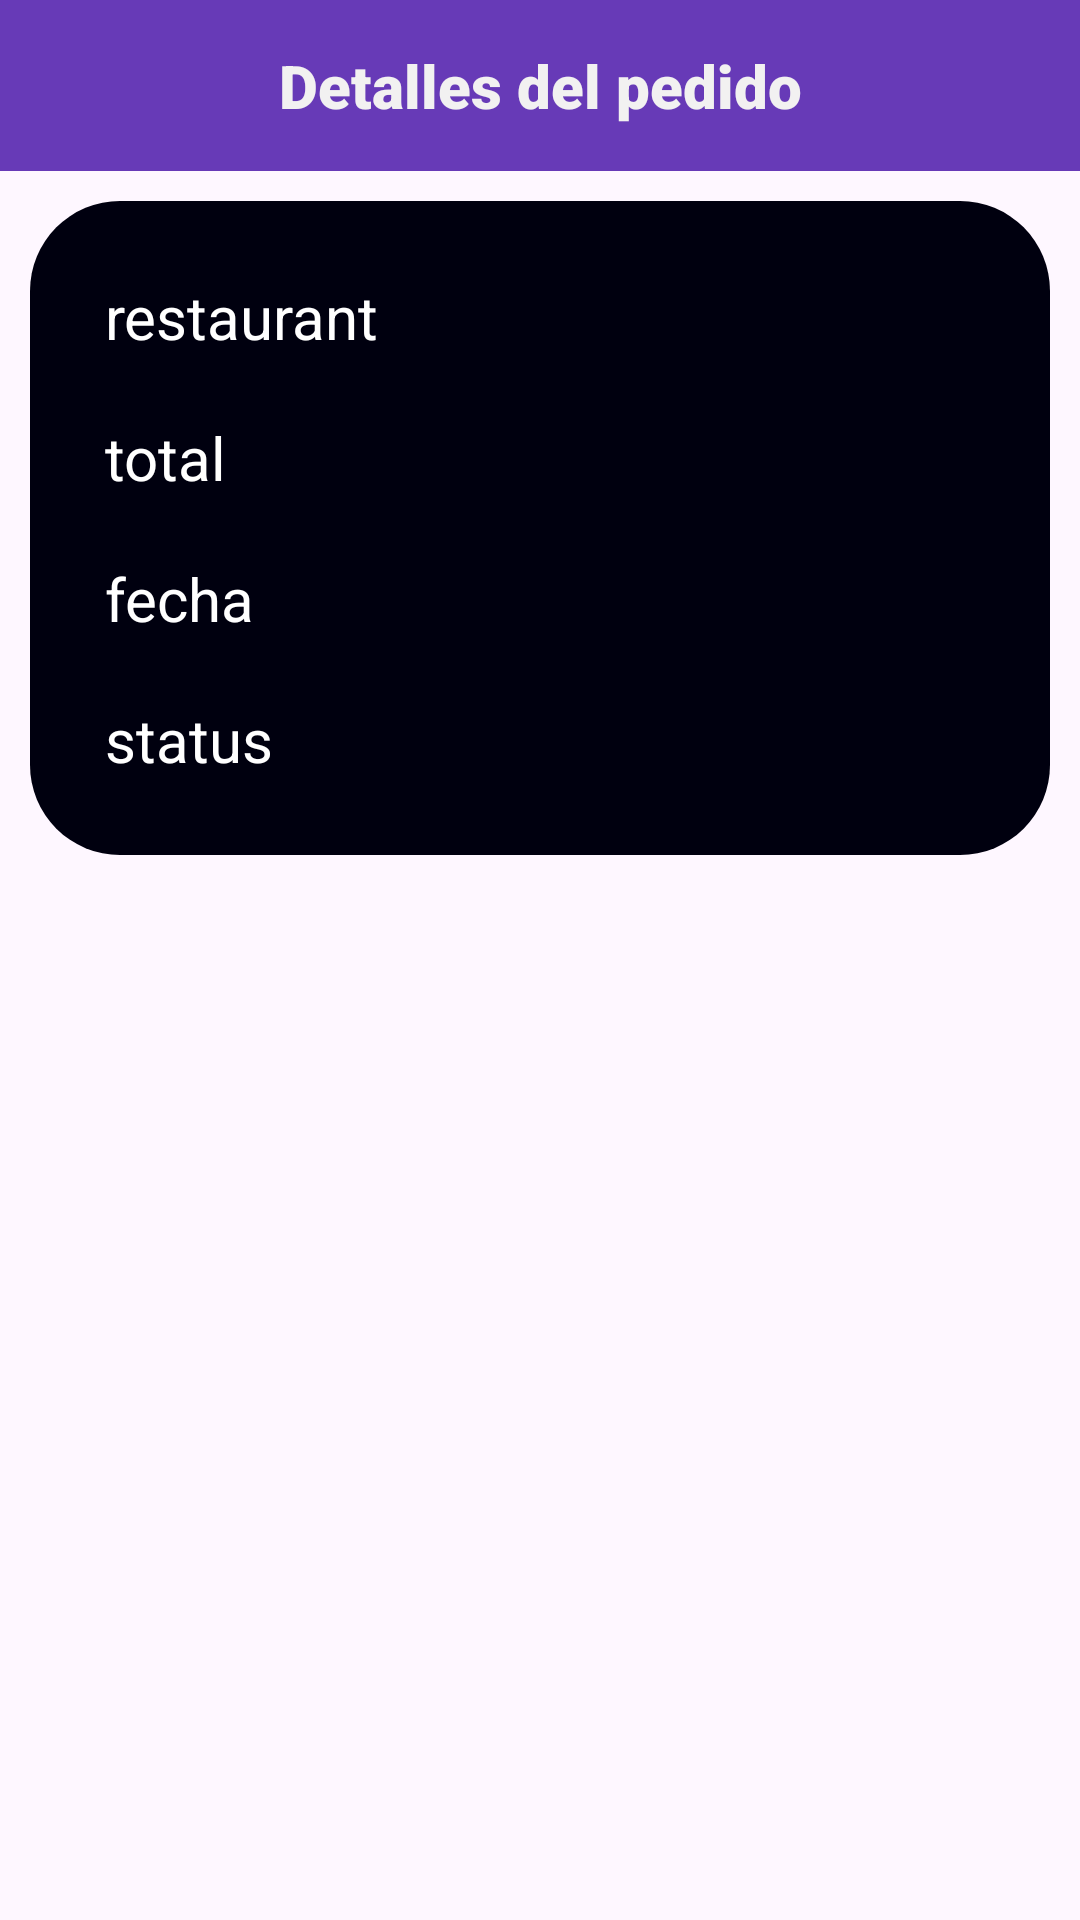

Write the Android layout XML for this screen, with the resource values it uses.
<!-- AndroidManifest.xml: application theme Theme.MyDelApp -->
<!-- res/layout/fragment_customer_order_details.xml -->
<?xml version="1.0" encoding="utf-8"?>
<LinearLayout xmlns:android="http://schemas.android.com/apk/res/android"
    xmlns:tools="http://schemas.android.com/tools"
    android:layout_width="match_parent"
    android:layout_height="match_parent"
    android:orientation="vertical"
    tools:context=".ui.customer_mode.fragments.sub_fragments.CustomerOrderDetailsFragment">

    <TextView
        android:id="@+id/ord_det_title"
        android:layout_width="match_parent"
        android:layout_height="wrap_content"
        android:background="#673AB7"
        android:fontFamily="sans-serif"
        android:gravity="center"
        android:padding="15dp"
        android:text="Detalles del pedido"
        android:textColor="#F2F1F1"
        android:textFontWeight="1000"
        android:textSize="20sp" />

    
    <LinearLayout
        android:id="@+id/ord_det_infoLayout"
        android:layout_width="match_parent"
        android:layout_height="wrap_content"
        android:layout_margin="10dp"
        android:background="@drawable/round_shape"
        android:orientation="vertical"
        android:padding="15dp">

        <TextView
            android:id="@+id/ord_det_restaurantLabel"
            android:layout_width="match_parent"
            android:layout_height="wrap_content"
            android:layout_margin="10dp"
            android:text="restaurant"
            android:textColor="#FFFFFF"
            android:textSize="20sp" />

        <TextView
            android:id="@+id/ord_det_totalLabel"
            android:layout_width="match_parent"
            android:layout_height="wrap_content"
            android:layout_margin="10dp"
            android:text="total"
            android:textColor="#FFFFFF"
            android:textSize="20sp" />

        <TextView
            android:id="@+id/ord_det_dateLabel"
            android:layout_width="match_parent"
            android:layout_height="wrap_content"
            android:layout_margin="10dp"
            android:text="fecha"
            android:textColor="#FFFFFF"
            android:textSize="20sp" />

        <TextView
            android:id="@+id/ord_det_statusLabel"
            android:layout_width="match_parent"
            android:layout_height="wrap_content"
            android:layout_margin="10dp"
            android:text="status"
            android:textColor="#FFFFFF"
            android:textSize="20sp" />
    </LinearLayout>

    <androidx.recyclerview.widget.RecyclerView
        android:id="@+id/ord_det_rvDetail"
        android:layout_width="match_parent"
        android:layout_height="wrap_content" />

</LinearLayout>
<!-- resources referenced by this layout -->
<resources>
  <!-- drawable round_shape (drawable) -->
  <?xml version="1.0" encoding="utf-8"?>
  <shape xmlns:android="http://schemas.android.com/apk/res/android">
      <solid android:color="#00000F" /> 
      <corners android:radius="30dp" />  
  </shape>
  <style name="Theme.MyDelApp" parent="Base.Theme.MyDelApp" />
  <style name="Base.Theme.MyDelApp" parent="Theme.Material3.DayNight.NoActionBar">
          
          
      </style>
</resources>
